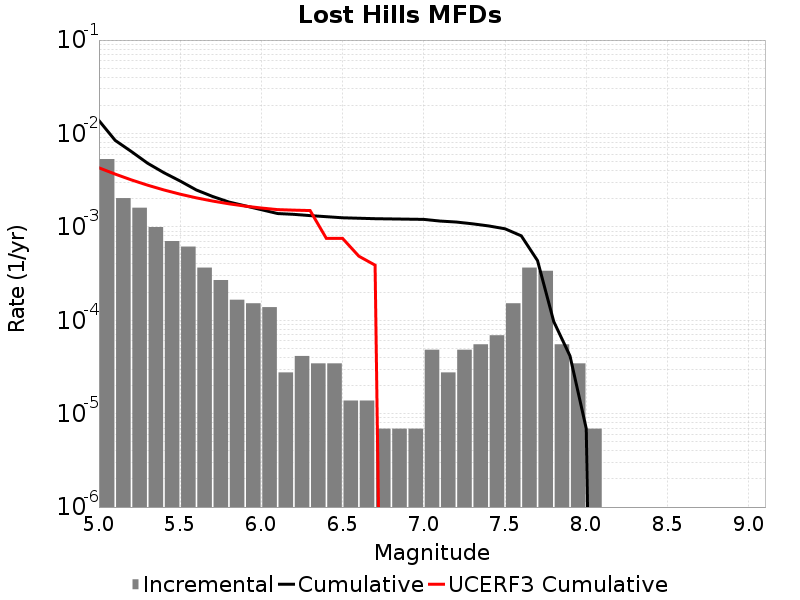

Data behind this chart, as committed beside it:
Magnitude, Incremental Rate, Cumulative Rate, UCERF3 Cumulative Rate
5.05, 0.00532, 0.01375, 0.004287
5.15, 0.002031, 0.008429, 0.003671
5.25, 0.001603, 0.006398, 0.003181
5.35, 9.949392E-4, 0.004795, 0.002793
5.45, 7.047486E-4, 0.0038, 0.002484
5.55, 6.149277E-4, 0.003095, 0.002238
5.65, 3.661929E-4, 0.00248, 0.002044
5.75, 2.694627E-4, 0.002114, 0.001889
5.85, 1.6582319E-4, 0.001845, 0.001766
5.95, 1.5200459E-4, 0.001679, 0.001668
6.05, 1.3818599E-4, 0.001527, 0.001591
6.15, 2.76372E-5, 0.001389, 0.00153
6.25, 4.1455798E-5, 0.001361, 0.00151
6.35, 3.4546498E-5, 0.00132, 0.001495
6.45, 3.4546498E-5, 0.001285, 7.520028E-4
6.55, 1.38186E-5, 0.001251, 7.520028E-4
6.65, 1.38186E-5, 0.001237, 4.8541208E-4
6.75, 6.9093E-6, 0.001223, 3.8904924E-4
6.85, 6.9093E-6, 0.001216, 0.0
6.95, 6.9093E-6, 0.001209, 0.0
7.05, 4.83651E-5, 0.001202, 0.0
7.15, 2.76372E-5, 0.001154, 0.0
7.25, 4.83651E-5, 0.001126, 0.0
7.35, 5.52744E-5, 0.001078, 0.0
7.45, 6.9092996E-5, 0.001023, 0.0
7.55, 1.5200459E-4, 9.534834E-4, 0.0
7.65, 3.661929E-4, 8.014788E-4, 0.0
7.75, 3.385557E-4, 4.3528588E-4, 0.0
7.85, 5.52744E-5, 9.67302E-5, 0.0
7.95, 3.4546498E-5, 4.1455798E-5, 0.0
8.05, 6.9093E-6, 6.9093E-6, 0.0
8.15, 0.0, 0.0, 0.0
8.25, 0.0, 0.0, 0.0
8.35, 0.0, 0.0, 0.0
8.45, 0.0, 0.0, 0.0
8.55, 0.0, 0.0, 0.0
8.65, 0.0, 0.0, 0.0
8.75, 0.0, 0.0, 0.0
8.85, 0.0, 0.0, 0.0
8.95, 0.0, 0.0, 0.0
9.05, 0.0, 0.0, 0.0
